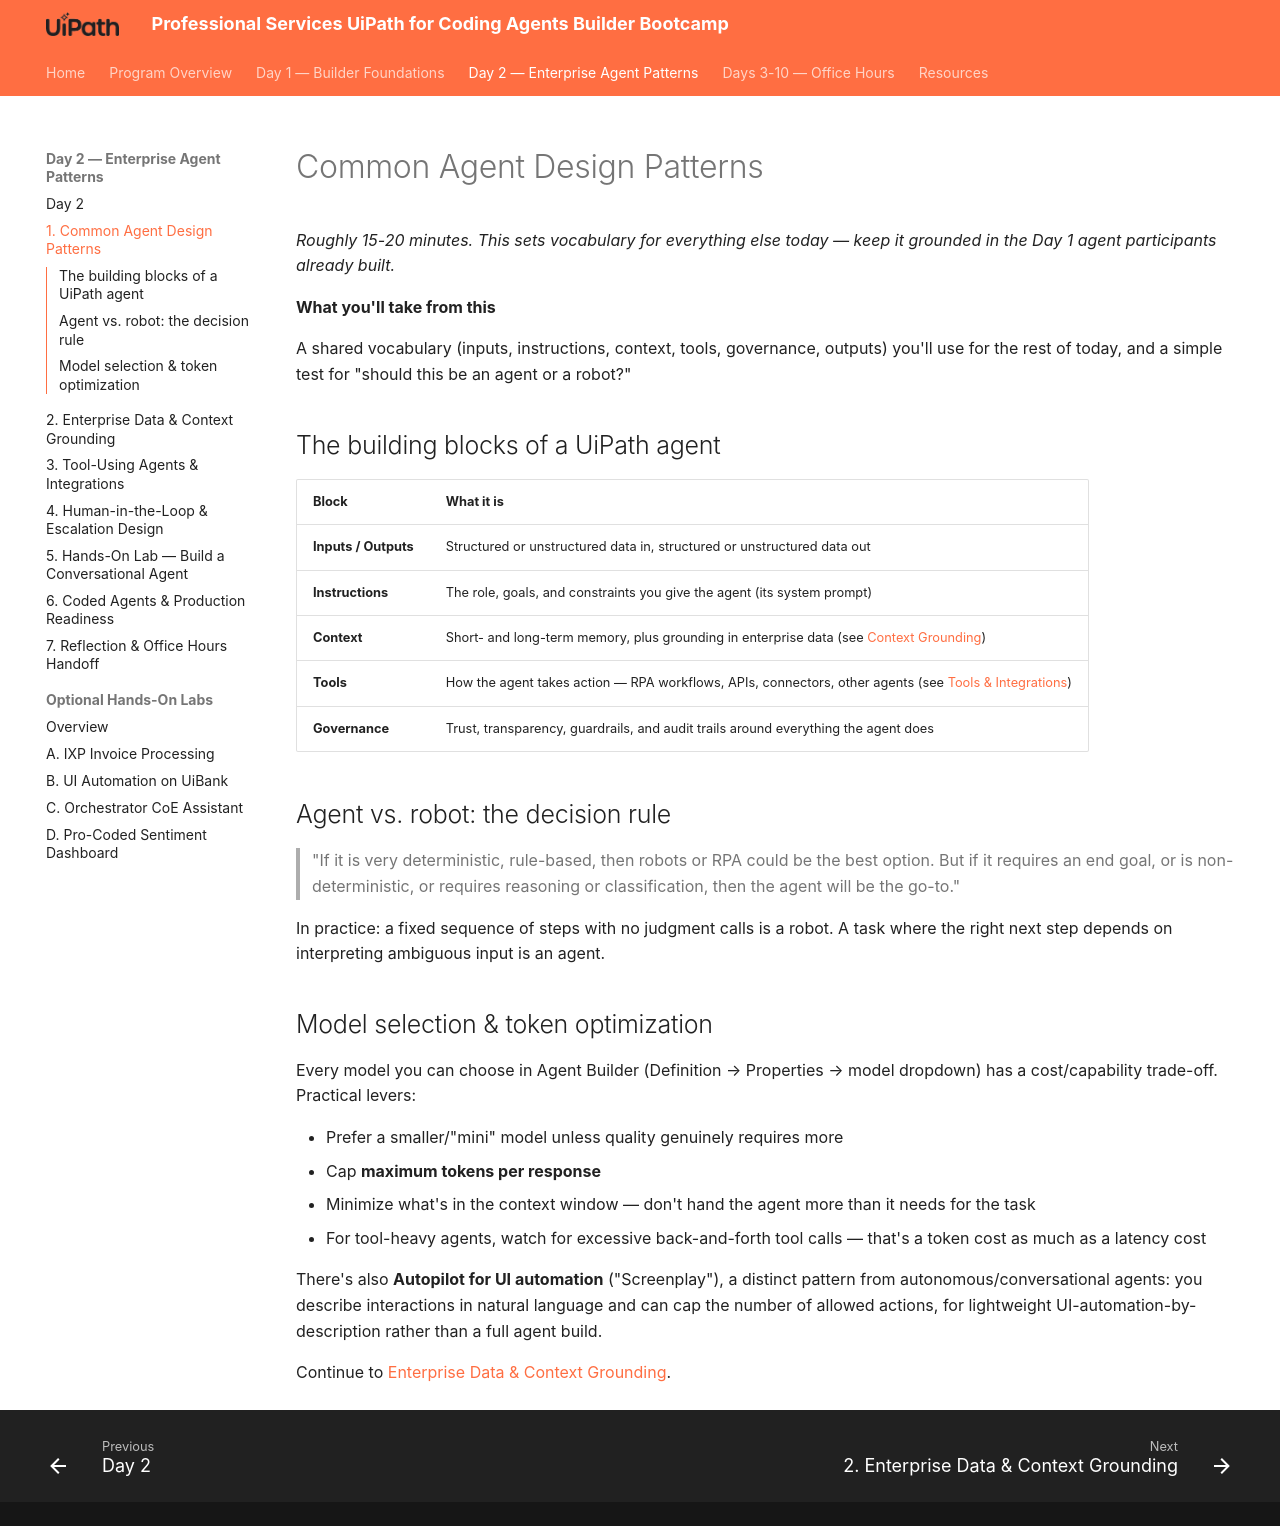

repository: shirley-hastier/ps-uipath-coding-agents-bootcamp · page: day-2/1-agent-design-patterns/index.html · generator: mkdocs

# Common Agent Design Patterns

*Roughly 15-20 minutes. This sets vocabulary for everything else today —
keep it grounded in the Day 1 agent participants already built.*


**What you'll take from this**

A shared vocabulary (inputs, instructions, context, tools, governance,
outputs) you'll use for the rest of today, and a simple test for
"should this be an agent or a robot?"

## The building blocks of a UiPath agent

| Block | What it is |
|---|---|
| **Inputs / Outputs** | Structured or unstructured data in, structured or unstructured data out |
| **Instructions** | The role, goals, and constraints you give the agent (its system prompt) |
| **Context** | Short- and long-term memory, plus grounding in enterprise data (see [Context Grounding](2-context-grounding.md)) |
| **Tools** | How the agent takes action — RPA workflows, APIs, connectors, other agents (see [Tools & Integrations](3-tools-and-integrations.md)) |
| **Governance** | Trust, transparency, guardrails, and audit trails around everything the agent does |

## Agent vs. robot: the decision rule

> "If it is very deterministic, rule-based, then robots or RPA could be the
> best option. But if it requires an end goal, or is non-deterministic, or
> requires reasoning or classification, then the agent will be the go-to."

In practice: a fixed sequence of steps with no judgment calls is a robot.
A task where the right next step depends on interpreting ambiguous input is
an agent.

## Model selection & token optimization

Every model you can choose in Agent Builder (Definition → Properties → 
model dropdown) has a cost/capability trade-off. Practical levers:

- Prefer a smaller/"mini" model unless quality genuinely requires more
- Cap **maximum tokens per response**
- Minimize what's in the context window — don't hand the agent more than it
  needs for the task
- For tool-heavy agents, watch for excessive back-and-forth tool calls —
  that's a token cost as much as a latency cost

There's also **Autopilot for UI automation** ("Screenplay"), a distinct
pattern from autonomous/conversational agents: you describe interactions in
natural language and can cap the number of allowed actions, for lightweight
UI-automation-by-description rather than a full agent build.

Continue to [Enterprise Data & Context Grounding](2-context-grounding.md).
